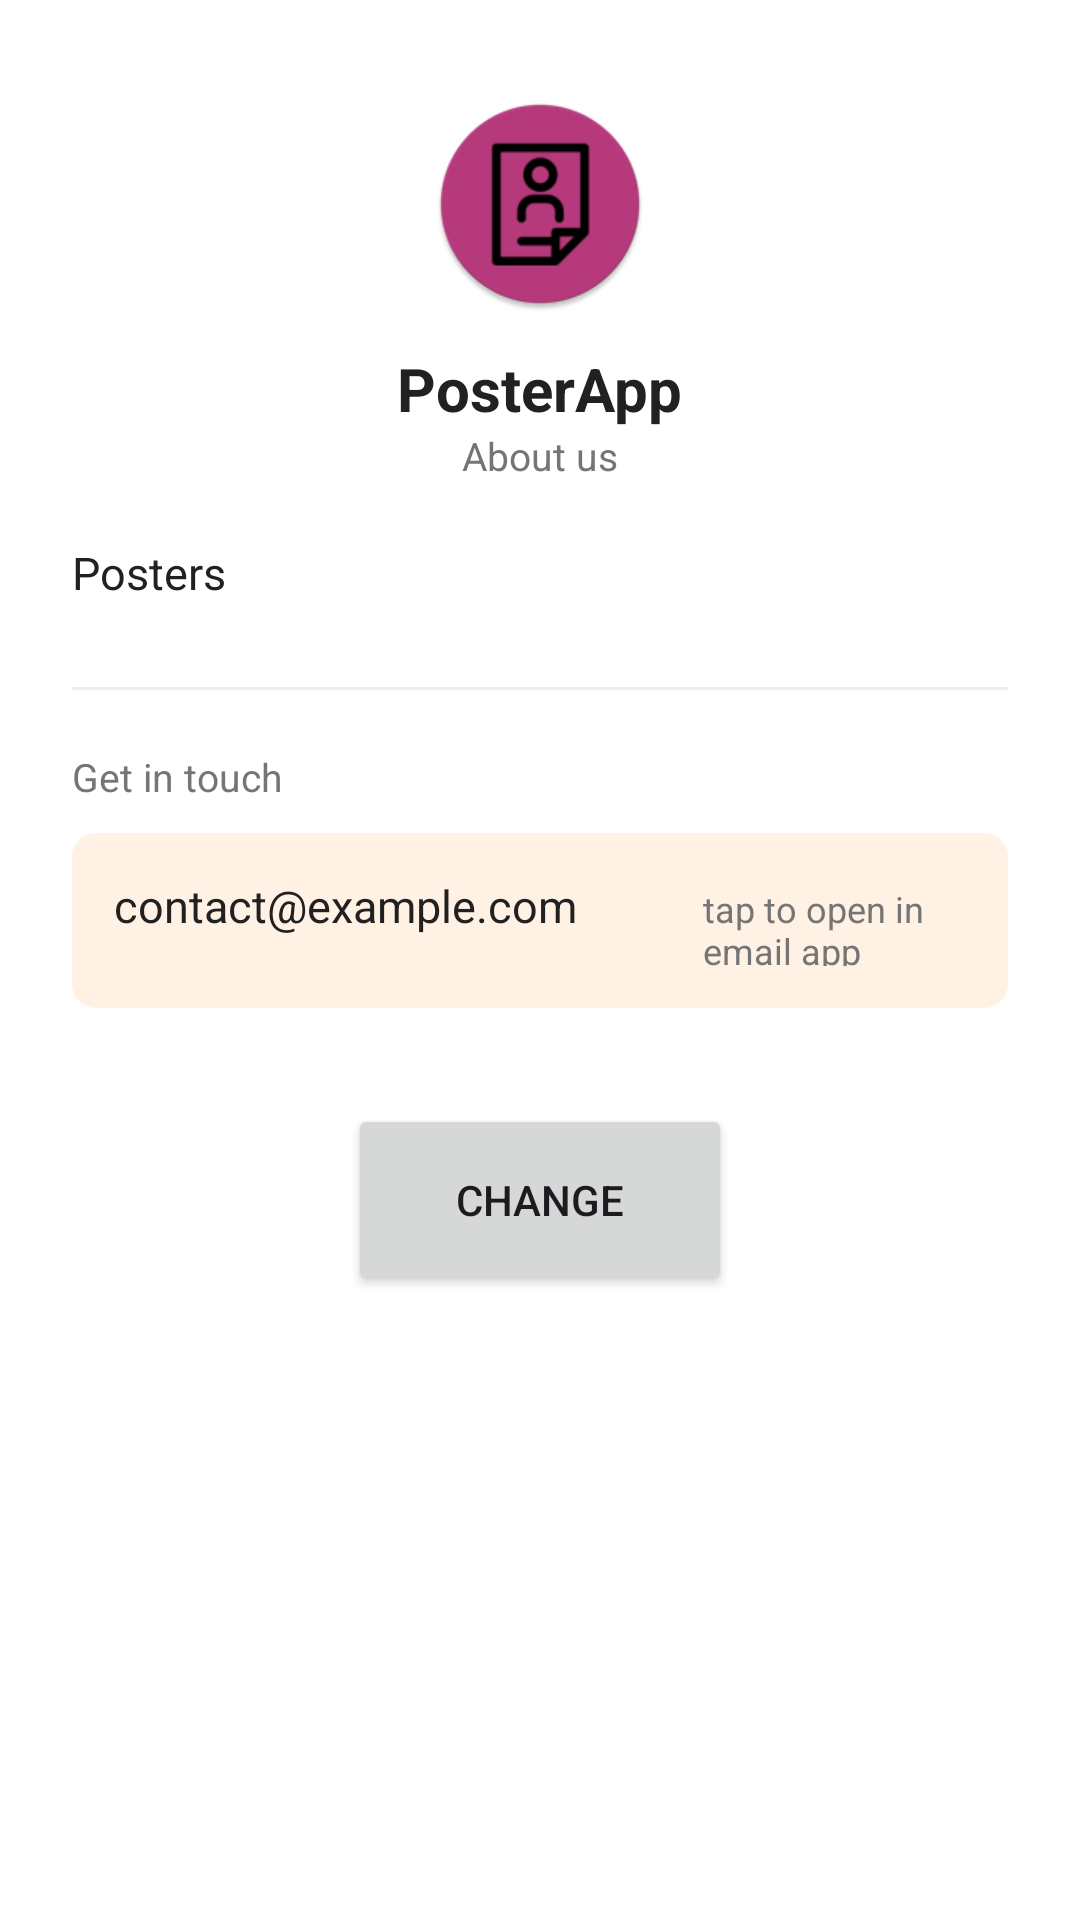

Produce the Android XML layout that renders to this screen, including the resource entries it uses.
<!-- AndroidManifest.xml: application theme Theme.PosterApp -->
<!-- res/layout/fragment_contact.xml -->
<?xml version="1.0" encoding="utf-8"?>
<ScrollView xmlns:android="http://schemas.android.com/apk/res/android"
    xmlns:tools="http://schemas.android.com/tools"
    xmlns:app="http://schemas.android.com/apk/res-auto"
    android:layout_width="match_parent"
    android:layout_height="match_parent"
    android:background="@color/white"
    tools:context=".ContactFragment">

    <LinearLayout
        android:layout_width="match_parent"
        android:layout_height="wrap_content"
        android:orientation="vertical"
        android:paddingStart="24dp"
        android:paddingTop="32dp"
        android:paddingEnd="24dp"
        android:paddingBottom="24dp"
        >

        <ImageView
            android:layout_width="72dp"
            android:layout_height="72dp"
            android:layout_gravity="center_horizontal"
            android:contentDescription="PosterApp"
            android:src="@mipmap/ic_launcher_round"
            />

        <TextView
            android:layout_width="wrap_content"
            android:layout_height="wrap_content"
            android:layout_gravity="center_horizontal"
            android:layout_marginTop="12dp"
            android:text="PosterApp"
            android:textColor="@color/colorTextPrimary"
            android:textSize="20sp"
            android:textStyle="bold"
            />

        <TextView
            android:id="@+id/textAbout"
            android:layout_width="wrap_content"
            android:layout_height="wrap_content"
            android:layout_gravity="center_horizontal"
            android:text="About us"
            android:textColor="@color/colorTextSecondary"
            android:textSize="13sp"
            />

        <TextView
            android:layout_width="match_parent"
            android:layout_height="wrap_content"
            android:layout_marginTop="20dp"
            android:lineSpacingExtra="4dp"
            android:text="@string/company_intro"
            android:textColor="@color/colorTextPrimary"
            android:textSize="15sp"
            />

        <View
            android:layout_width="match_parent"
            android:layout_height="1dp"
            android:layout_marginTop="28dp"
            android:background="@color/colorBackground"
            />

        <TextView
            android:layout_width="wrap_content"
            android:layout_height="wrap_content"
            android:layout_marginTop="20dp"
            android:text="Get in touch"
            android:textColor="@color/colorTextSecondary"
            android:textSize="13sp"
            />

        <LinearLayout
            android:id="@+id/layoutEmail"
            android:layout_width="match_parent"
            android:layout_height="wrap_content"
            android:layout_marginTop="10dp"
            android:background="@drawable/email_row_background"
            android:clickable="true"
            android:focusable="true"
            android:layout_gravity="center_vertical"
            android:orientation="horizontal"
            android:padding="14dp">

            <TextView
                android:layout_width="wrap_content"
                android:layout_height="wrap_content"
                android:text="contact@example.com"
                android:textColor="@color/colorTextPrimary"
                android:textSize="15sp"
                />

            <TextView
                android:layout_width="wrap_content"
                android:layout_height="wrap_content"
                android:text="tap to open in email app"
                android:textColor="@color/colorTextSecondary"
                android:textSize="12sp"
                android:paddingStart="42dp"
                />


        </LinearLayout>
        <Button
            android:layout_marginTop="32dp"
            android:id="@+id/butonChange"
            android:layout_gravity="center"
            android:layout_width="128dp"
            android:layout_height="64dp"
            android:text="change"/>

    </LinearLayout>>

</ScrollView>
<!-- resources referenced by this layout -->
<resources>
  <color name="colorBackground">#EEEEEE</color>
  <color name="colorTextPrimary">#212121</color>
  <color name="colorTextSecondary">#757575</color>
  <color name="white">#FFFFFFFF</color>
  <!-- drawable email_row_background (drawable) -->
  <?xml version="1.0" encoding="utf-8"?>
  <ripple xmlns:android="http://schemas.android.com/apk/res/android"
      android:color="@color/colorAccentLight">
  
      <item>
          <shape android:shape="rectangle">
              <solid android:color="@color/colorAccentSoft"/>
              <corners android:radius="8dp"/>
          </shape>
      </item>
  
  </ripple>
  <!-- mipmap ic_launcher_round: webp bitmap (mipmap-hdpi, 2846 bytes) -->
  <string name="company_intro">Posters</string>
  <style name="Theme.PosterApp" parent="Base.Theme.PosterApp" />
  <color name="colorAccentLight">#FFE3C7</color>
  <color name="colorAccentSoft">#FFF1E3</color>
  <style name="Base.Theme.PosterApp" parent="Theme.Material3.DayNight.NoActionBar">
  
          <item name="colorPrimary">@color/colorPrimary</item>&gt;
          <item name="colorOnPrimary">@color/colorTextIcons</item>
          <item name="colorSecondary">@color/colorAccent</item>
          <item name="colorOnSecondary">@color/colorTextIcons</item>
  
      </style>
  <color name="colorPrimary">#41D3BD</color>
  <color name="colorTextIcons">#FFFFFFFF</color>
  <color name="colorAccent">#FDA14F</color>
</resources>
